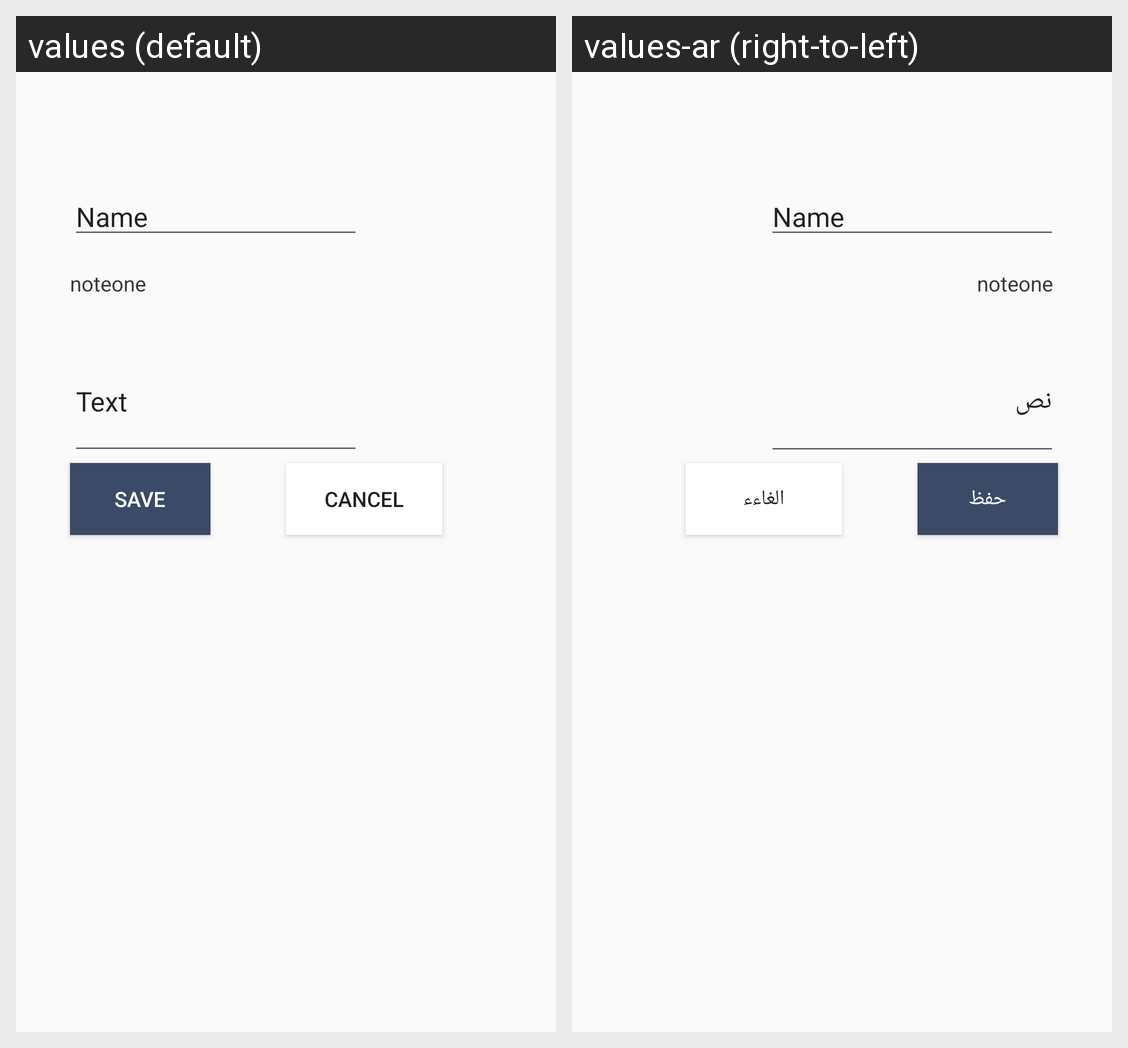

Strings drawn on this Android screen and how each of the app's shown locales translates them:
Android screen res/layout/activity_add_exam.xml rendered under 2 locales, left to right: values (default), values-ar (right-to-left). Device: Nexus 5 (rendered at 1080×1920; each locale shown at half size, 540×960, under a caption strip naming it); theme AppTheme.
Strings drawn on this screen, with the default value and each locale's value (text and hints the layout hard-codes, and strings that could not be matched under every locale, appear in the picture but are not listed):

text
  values: Text
  values-ar: نص

save
  values: Save
  values-ar: حفظ

cancel
  values: Cancel
  values-ar: الغاءء
